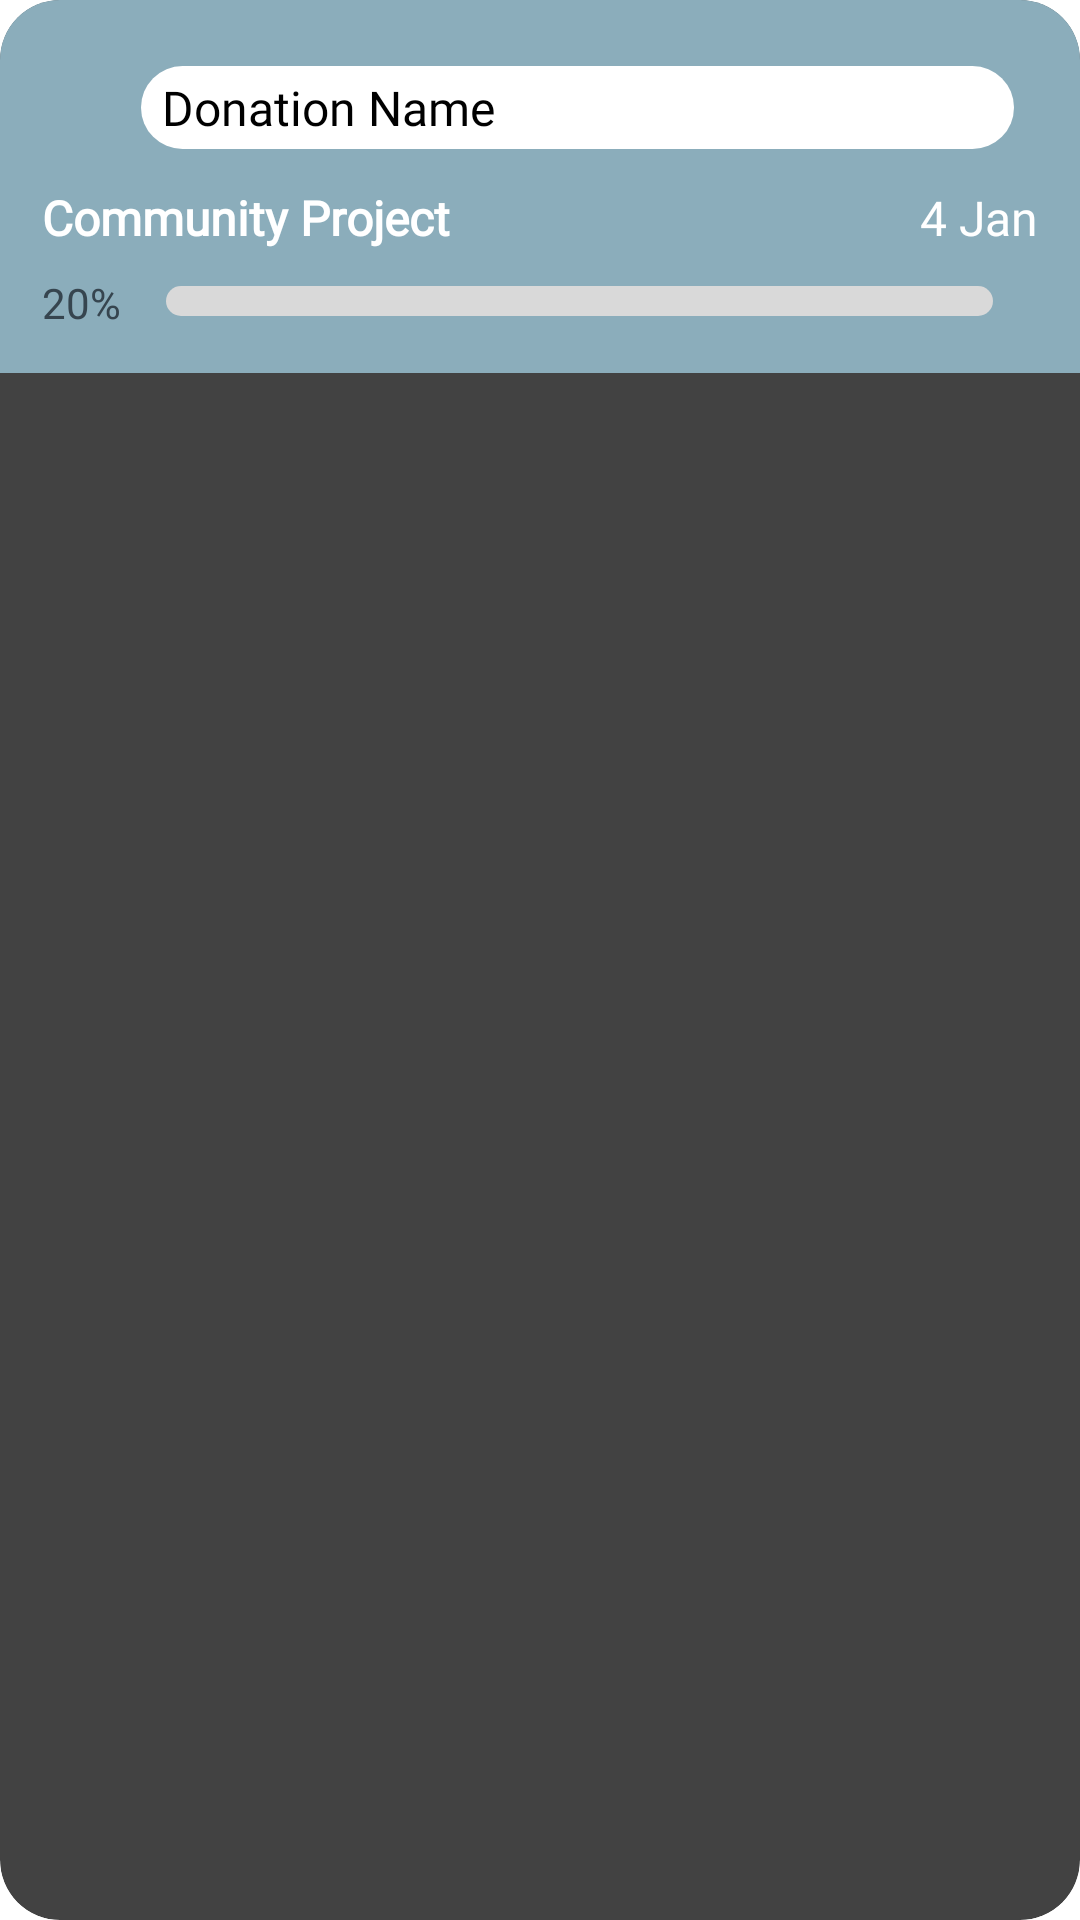

Layout XML and referenced resources for this Android screen:
<!-- AndroidManifest.xml: application theme Theme.AidFlow -->
<!-- res/layout/single_donation_recylcleview.xml -->
<?xml version="1.0" encoding="utf-8"?>
<androidx.cardview.widget.CardView xmlns:android="http://schemas.android.com/apk/res/android"
    xmlns:app="http://schemas.android.com/apk/res-auto"
    xmlns:tools="http://schemas.android.com/tools"
    android:id="@+id/donation_cardView"
    android:layout_width="match_parent"
    android:layout_height="wrap_content"
    android:layout_marginBottom="8dp"
    android:background="#E1EAF5"
    android:clickable="true"
    android:focusable="true"
    android:foreground="?android:attr/selectableItemBackground"
    app:cardCornerRadius="20dp"
    app:cardElevation="4dp">>

    <LinearLayout
        android:layout_width="match_parent"
        android:layout_height="wrap_content"
        android:background="#8BADBB"
        android:orientation="vertical"
        android:padding="14dp">

        
        <LinearLayout
            android:layout_width="match_parent"
            android:layout_height="wrap_content"
            android:gravity="center_vertical"
            android:orientation="horizontal">

            
            <View
                android:id="@+id/urgencyIndicator"
                android:layout_width="20dp"
                android:layout_height="20dp"
                android:layout_marginEnd="5dp"
                android:background="@drawable/circle" />

            <LinearLayout

                android:layout_width="match_parent"
                android:layout_height="wrap_content"
                android:layout_margin="8dp"
                android:layout_weight="1"
                android:background="@drawable/round_shape"

                >

                
                <TextView
                    android:id="@+id/TVDonationTitle"
                    android:layout_width="wrap_content"
                    android:layout_height="wrap_content"
                    android:layout_weight="1"
                    android:fontFamily="@font/poppins_bold"
                    android:paddingLeft="7dp"
                    android:paddingTop="3dp"
                    android:paddingBottom="3dp"
                    android:text="Donation Name"
                    android:textColor="#000"
                    android:textSize="16sp" />

            </LinearLayout>


        </LinearLayout>

        
        <LinearLayout
            android:layout_width="match_parent"
            android:layout_height="wrap_content"
            android:layout_marginTop="4dp"
            android:gravity="center_vertical"
            android:orientation="horizontal">

            
            <TextView
                android:id="@+id/TVDonationCategory"
                android:layout_width="0dp"
                android:layout_height="wrap_content"
                android:layout_weight="1"
                android:fontFamily="@font/poppins_semibold"
                android:text="Community Project"
                android:textColor="#FFFFFF"
                android:textSize="16sp"
                android:textStyle="bold" />

            
            <TextView
                android:id="@+id/date"
                android:layout_width="wrap_content"
                android:layout_height="wrap_content"
                android:fontFamily="@font/poppins_semibold"
                android:text="4 Jan"
                android:textColor="#FFFFFF"
                android:textSize="16sp" />

        </LinearLayout>

        
        <LinearLayout
            android:layout_width="match_parent"
            android:layout_height="wrap_content"
            android:layout_marginTop="8dp"
            android:orientation="horizontal">

            <TextView
                android:id="@+id/TVDonationProgress"
                android:layout_width="wrap_content"
                android:layout_height="wrap_content"
                android:fontFamily="@font/poppins_semibold"
                android:text="20%"
                android:textColor="#36454F"
                android:textSize="14sp" />

            <ProgressBar
                android:id="@+id/PBDonation"
                style="@android:style/Widget.DeviceDefault.ProgressBar.Horizontal"
                android:layout_width="match_parent"
                android:layout_height="10dp"
                android:layout_marginTop="4dp"
                android:max="100"
                android:paddingHorizontal="15dp"
                android:progress="0"
                android:progressDrawable="@drawable/progress_bar_custom" />
        </LinearLayout>
    </LinearLayout>
</androidx.cardview.widget.CardView>
<!-- resources referenced by this layout -->
<resources>
  <!-- drawable progress_bar_custom (drawable) -->
  <?xml version="1.0" encoding="utf-8"?>
  <layer-list xmlns:android="http://schemas.android.com/apk/res/android">
  
      <item>
          <shape android:shape="rectangle">
              <solid android:color="#D9D9D9" /> <corners android:radius="10dp" /> </shape>
      </item>
  
      <item android:gravity="center">
          <clip> <shape android:shape="rectangle">
              <gradient
                  android:startColor="#537E9D"
                  android:endColor="#D9D9D9"
                  android:useLevel="true" />
              <corners android:radius="10dp" /> </shape>
          </clip>
      </item>
  
  </layer-list>
  <!-- drawable round_shape (drawable) -->
  <?xml version="1.0" encoding="utf-8"?>
  <shape xmlns:android="http://schemas.android.com/apk/res/android"
      android:shape="rectangle">
      <solid android:color="#FFFFFF" />
      <corners android:radius="16dp"/>
  
  </shape>
</resources>
